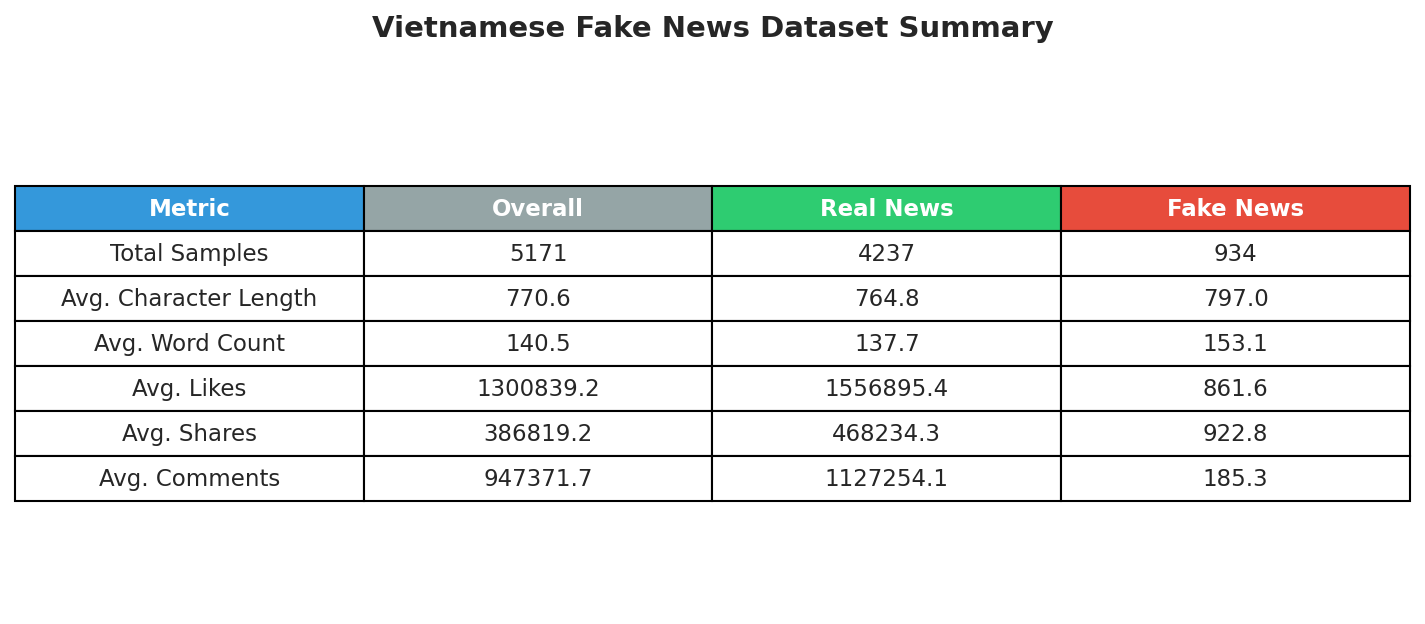

The data file committed next to this chart (first rows):
Metric, Overall, Real News, Fake News
Total Samples, 5171, 4237, 934
Avg. Character Length, 770.6, 764.8, 797.0
Avg. Word Count, 140.5, 137.7, 153.1
Avg. Likes, 1300839, 1556895, 861.6
Avg. Shares, 386819, 468234, 922.8
Avg. Comments, 947372, 1127254, 185.3
